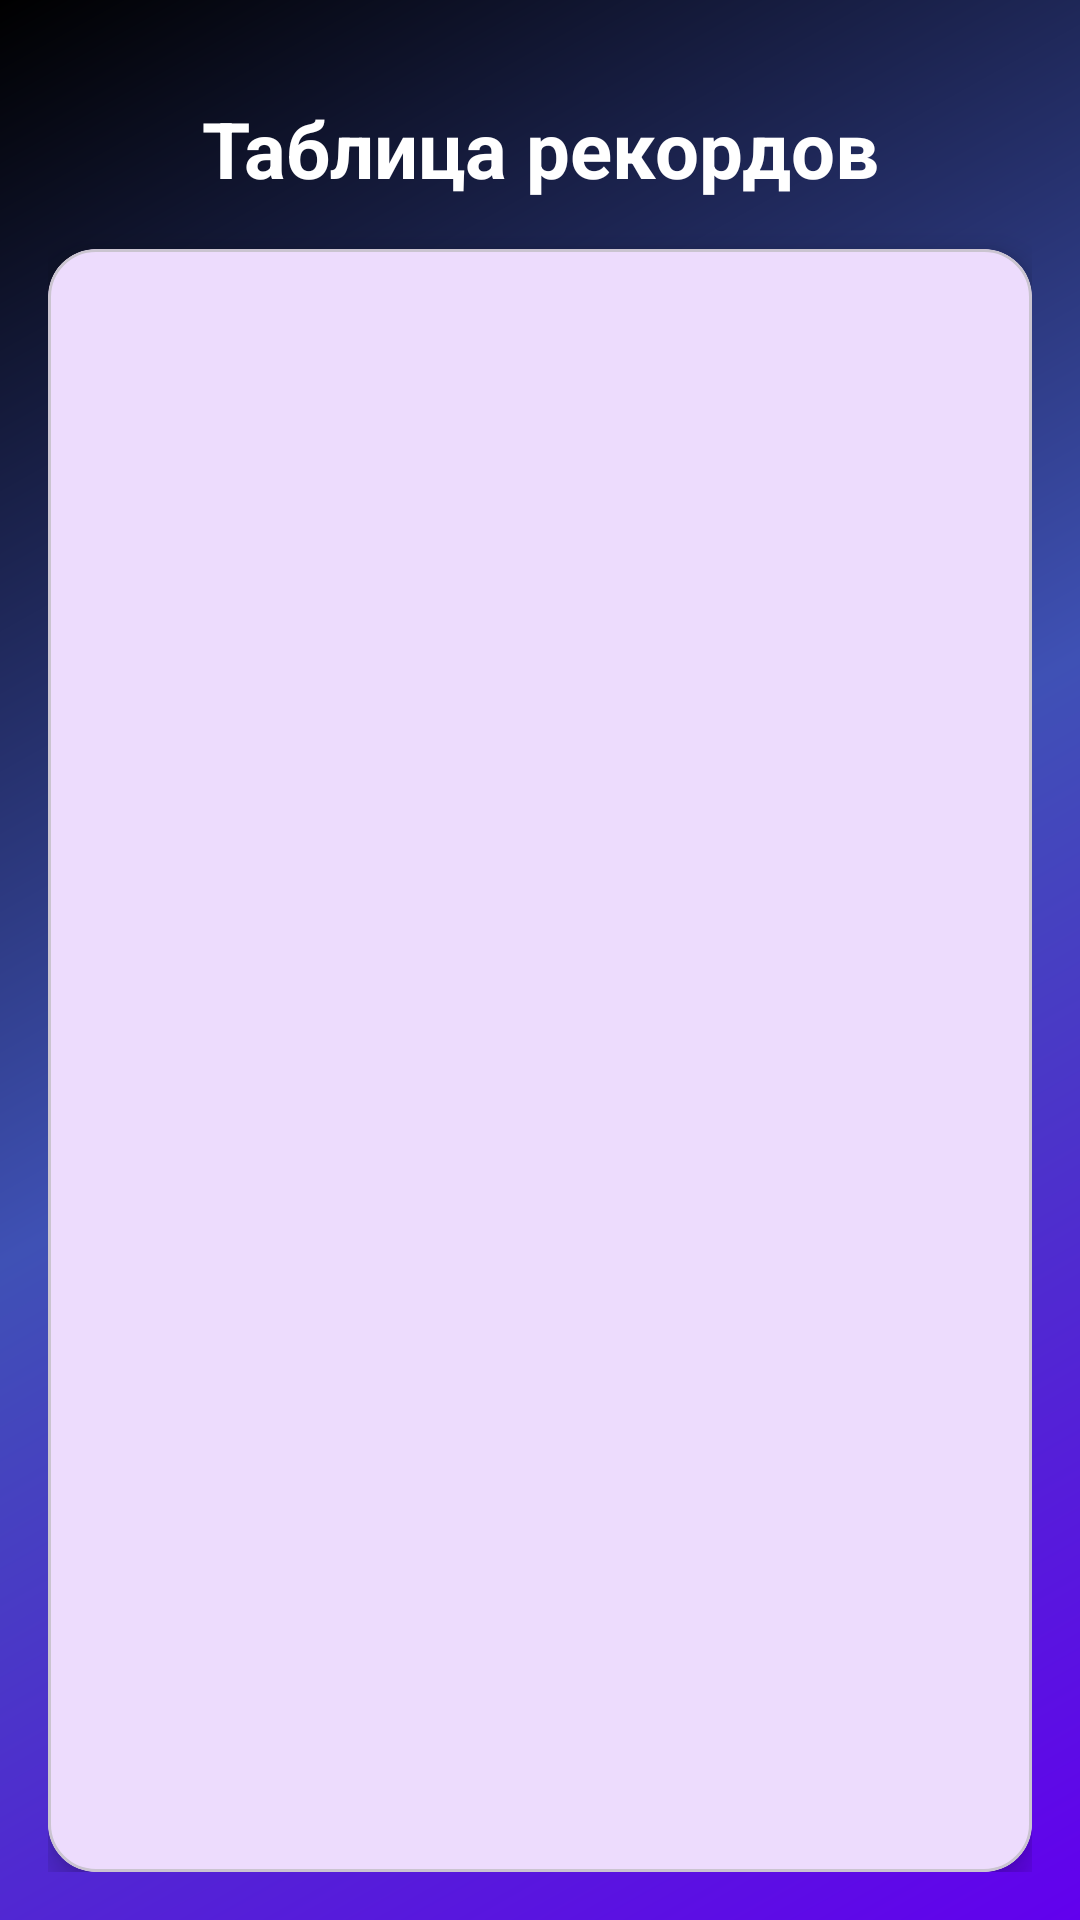

Layout XML and referenced resources for this Android screen:
<!-- AndroidManifest.xml: application theme Theme.GuessNumber -->
<!-- res/layout/fragment_records.xml -->
<?xml version="1.0" encoding="utf-8"?>
<androidx.constraintlayout.widget.ConstraintLayout
    xmlns:android="http://schemas.android.com/apk/res/android"
    xmlns:app="http://schemas.android.com/apk/res-auto"
    xmlns:tools="http://schemas.android.com/tools"
    android:layout_width="match_parent"
    android:layout_height="match_parent"
    android:background="@drawable/gradient_background"
    android:padding="16dp">

    <TextView
        android:id="@+id/tvRecordsTitle"
        android:layout_width="wrap_content"
        android:layout_height="wrap_content"
        android:layout_marginTop="16dp"
        android:text="@string/title_records"
        android:textColor="@color/white"
        android:textSize="26sp"
        android:textStyle="bold"
        app:layout_constraintEnd_toEndOf="parent"
        app:layout_constraintStart_toStartOf="parent"
        app:layout_constraintTop_toTopOf="parent" />

    <com.google.android.material.card.MaterialCardView
        android:id="@+id/cardRecords"
        android:layout_width="match_parent"
        android:layout_height="0dp"
        android:layout_marginTop="16dp"
        app:cardCornerRadius="16dp"
        app:cardElevation="6dp"
        app:layout_constraintBottom_toBottomOf="parent"
        app:layout_constraintTop_toBottomOf="@id/tvRecordsTitle">

        <FrameLayout
            android:layout_width="match_parent"
            android:layout_height="match_parent">

            <androidx.recyclerview.widget.RecyclerView
                android:id="@+id/rvRecords"
                android:layout_width="match_parent"
                android:layout_height="match_parent"
                android:padding="8dp"
                tools:listitem="@layout/item_record" />

            <TextView
                android:id="@+id/tvEmpty"
                android:layout_width="wrap_content"
                android:layout_height="wrap_content"
                android:layout_gravity="center"
                android:text="@string/records_empty"
                android:textSize="16sp"
                android:visibility="gone" />
        </FrameLayout>
    </com.google.android.material.card.MaterialCardView>

</androidx.constraintlayout.widget.ConstraintLayout>
<!-- res/layout/item_record.xml (included above) -->
<?xml version="1.0" encoding="utf-8"?>
<TextView xmlns:android="http://schemas.android.com/apk/res/android"
    android:layout_width="match_parent"
    android:layout_height="wrap_content"
    android:padding="14dp"
    android:textSize="16sp" />
<!-- resources referenced by this layout -->
<resources>
  <color name="white">#FFFFFFFF</color>
  <!-- drawable gradient_background (drawable) -->
  <?xml version="1.0" encoding="utf-8"?>
  <shape xmlns:android="http://schemas.android.com/apk/res/android">
      <gradient
          android:angle="135"
          android:startColor="#6200EE"
          android:centerColor="#3F51B5"
          android:endColor="#000000"
          android:type="linear" />
  </shape>
  <string name="records_empty">Рекордов пока нет. Сыграйте первую игру!</string>
  <string name="title_records">Таблица рекордов</string>
  <style name="Theme.GuessNumber" parent="Theme.Material3.DayNight">
          
          <item name="colorPrimary">@color/purple_500</item>
          <item name="colorPrimaryDark">@color/purple_700</item>
          <item name="colorOnPrimary">@color/white</item>
          <item name="colorSecondary">@color/teal_200</item>
          <item name="colorSecondaryVariant">@color/teal_700</item>
          <item name="colorOnSecondary">@color/black</item>
          <item name="android:statusBarColor">@color/purple_700</item>
      </style>
  <color name="purple_500">#6200EE</color>
  <color name="purple_700">#3700B3</color>
  <color name="teal_200">#03DAC5</color>
  <color name="teal_700">#018786</color>
  <color name="black">#FF000000</color>
</resources>
